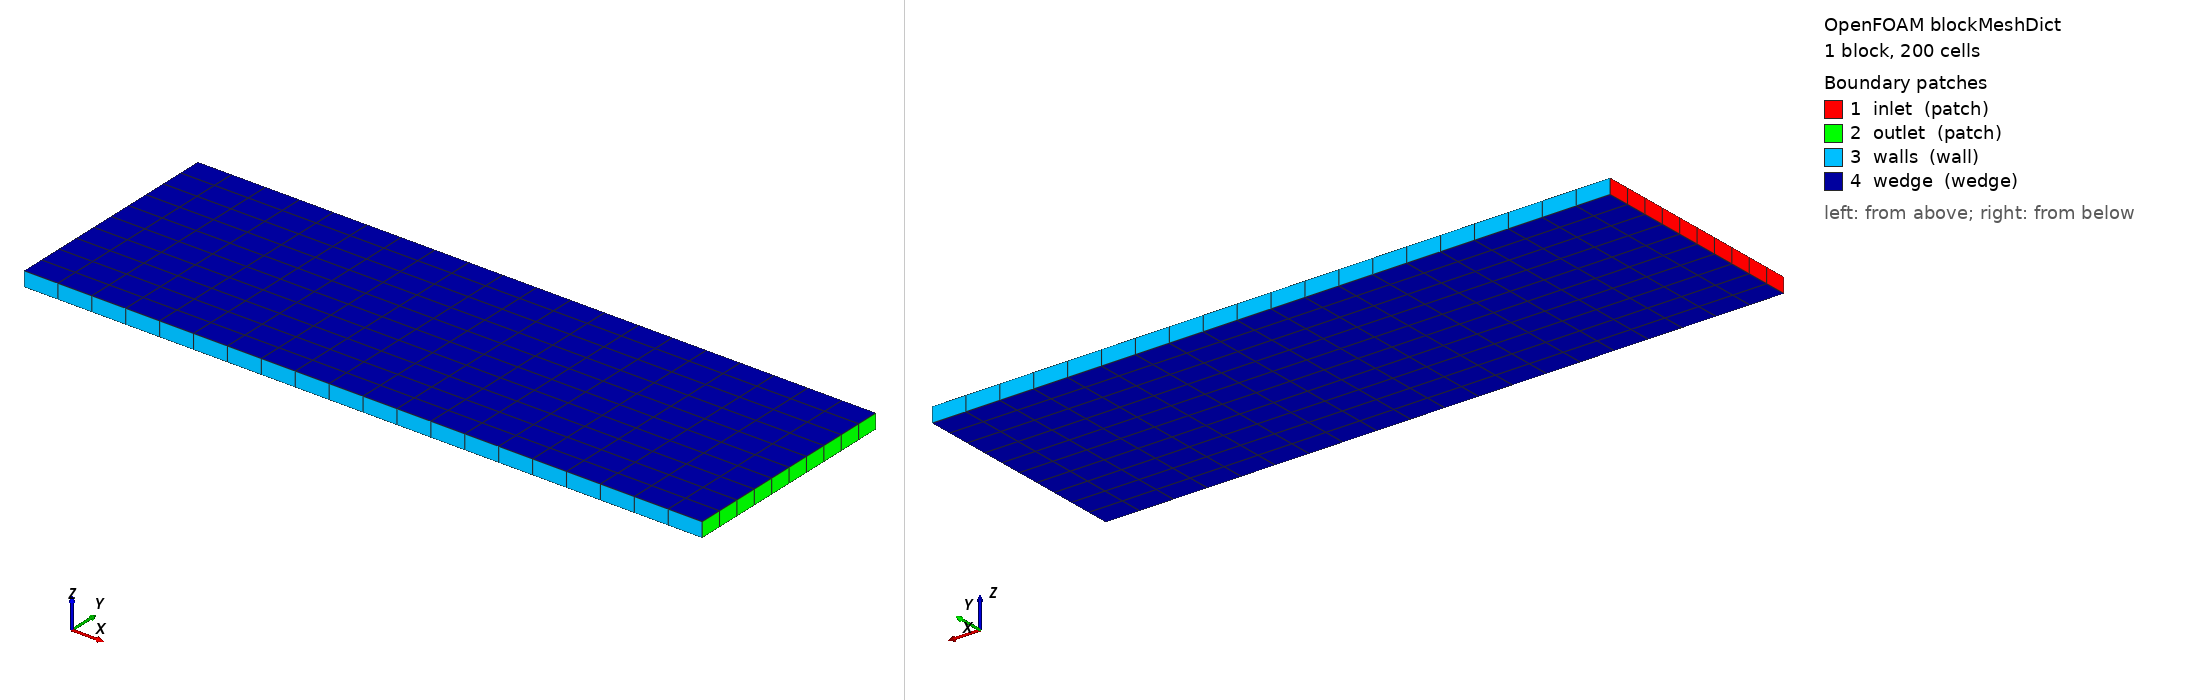

OpenFOAM case: the mesh blockMesh builds from blockMeshDict, 1 block(s), 200 cells. Boundary patches (legend numbers): 1 inlet (patch), 2 outlet (patch), 3 walls (wall), 4 wedge (wedge). Left view from above one corner, right view from below the opposite corner. Boundary conditions: 3 field file(s) under 0/; 4 of 4 drawn patches have an entry in a shipped field file.

=== system/blockMeshDict ===
FoamFile
{
    format      ascii;
    class       dictionary;
    object      blockMeshDict;
}


convertToMeters 1;

vertices
(
    (-0.15242 0 -0.005)
    ( 0.3048 0 -0.005)
    ( 0.3048 0.1524 -0.005)
    (-0.15242 0.1524 -0.005)
    (-0.15242 0 0.005)
    ( 0.3048 0 0.005)
    ( 0.3048 0.1524 0.005)
    (-0.15242 0.1524 0.005)
);

blocks
(
    hex (0 1 2 3 4 5 6 7) (20 10 1) simpleGrading (1 1 1)
);

boundary
(
    inlet
    {
        type patch;
        faces
        (
            (0 4 7 3)
        );
    }
    outlet
    {
        type patch;
        faces
        (
            (1 2 6 5)
        );
    }
    walls
    {
        type wall;
        faces
        (
            (0 1 5 4)
            (3 7 6 2)
        );
    }
    wedge
    {
        type wedge;
        faces
        (
            (1 2 3 0)
            (5 6 7 4)
        );
    }
);

=== 0/T ===
FoamFile
{
    format      ascii;
    class       volScalarField;
    object      T;
}


dimensions      [0 0 -1 1 0 0 0];

internalField   uniform 2;

boundaryField
{
    inlet
    {
        type            fixedValue;
        value           uniform 2;
    }

    outlet
    {
        type            zeroGradient;
    }

    walls
    {
        type            fixedValue;
        value           uniform 2;
    }

    wedge
    {
        type            wedge;
    }
}

=== 0/U ===
FoamFile
{
    format      ascii;
    class       volVectorField;
    object      U;
}


dimensions      [0 1 -1 0 0 0 0];

internalField   uniform (10 0 0);

boundaryField
{
    inlet
    {
        type            fixedValue;
        value           uniform (10 0 0);
    }

    outlet
    {
        type            zeroGradient;
    }

    walls
    {
        type            fixedValue;
        value           uniform (0 0 0);
    }

    wedge
    {
        type            slip;
    }
}

=== 0/p ===
FoamFile
{
    format      ascii;
    class       volScalarField;
    object      p;
}


dimensions      [1 -1 -2 0 0 0 0];

internalField   uniform 1;

boundaryField
{
    inlet
    {
        type            zeroGradient;
    }

    outlet
    {
        type            fixedValue;
        value           uniform 1;
    }

    walls
    {
        type            zeroGradient;
    }

    wedge
    {
        type            wedge;
    }
}
